Run: headless pygame with SDL's dummy video driver; simulated clock (each Clock.tick advances the game by its frame time, no real sleeping); random seed 0; keys injected as events and as key.get_pressed() state; no mouse input.
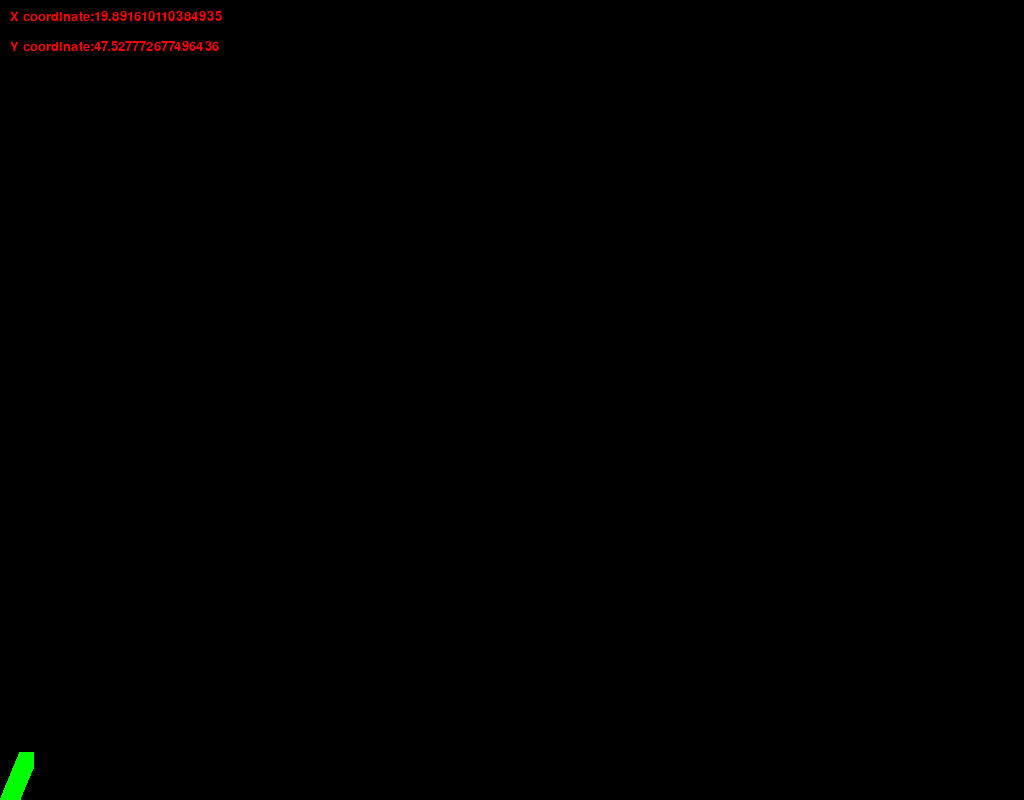
Frame 1 of 4 · flips 1–60 · no input
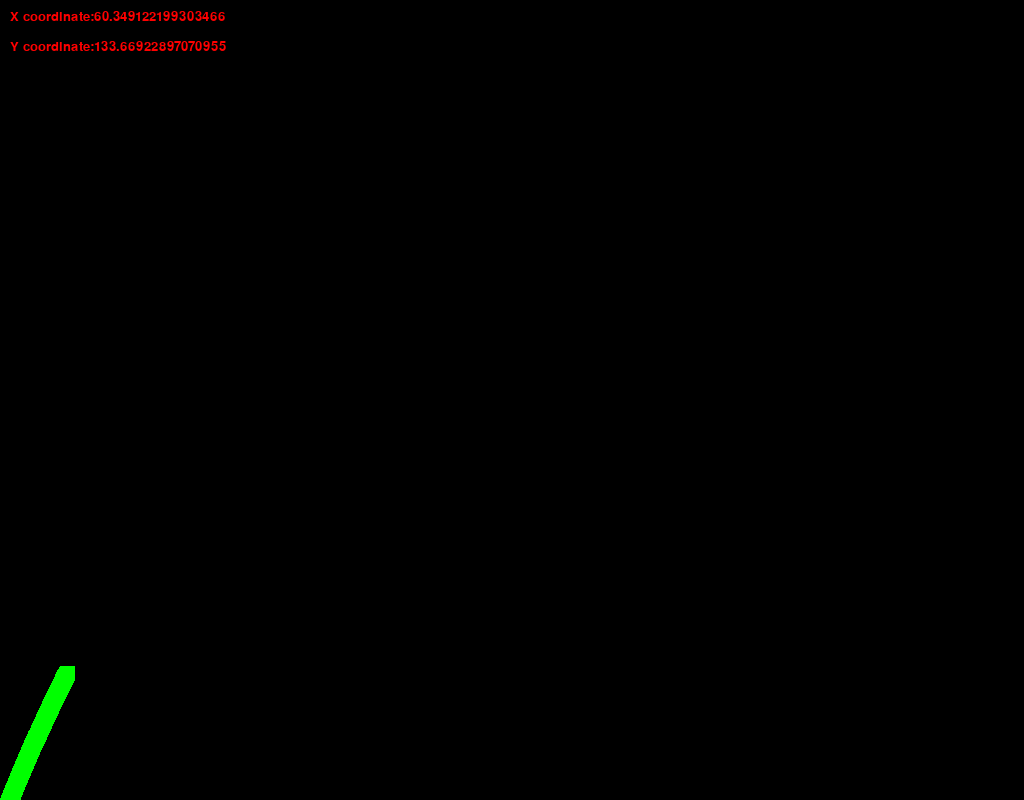
Frame 2 of 4 · flips 61–180 · tapped SPACE, RETURN · held RIGHT (→), D
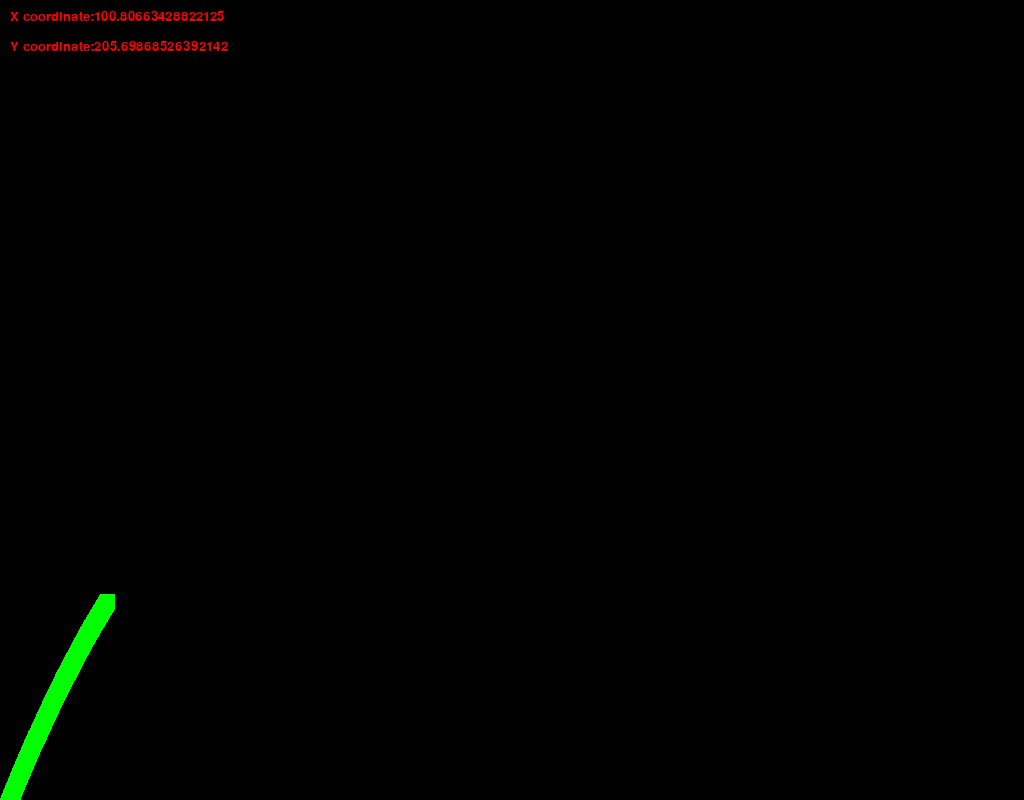
Frame 3 of 4 · flips 181–300 · held DOWN (↓), S
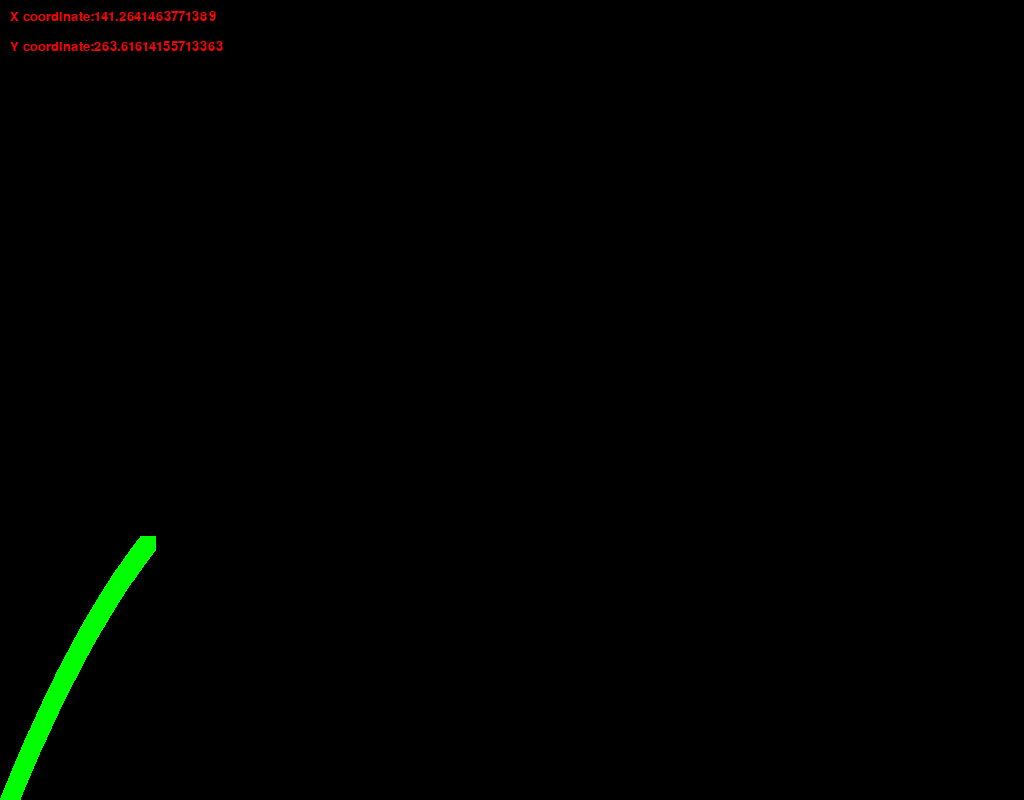
Frame 4 of 4 · flips 301–420 · held LEFT (←), A, UP (↑), W

The pygame program that drew these frames:

# -*- coding: utf-8 -*-
"""
Created on Sun Feb  6 16:12:57 2022

@author: Andrey
"""
import math
import pygame

'''
Generate equally spaced floating point
numbers between two given values
'''
def frange(start, final, increment):
    numbers = []
    while start < final:
        numbers.append(start)
        start = start + increment 
    return numbers


def draw_trajectory(u, theta, gravity, xPositions = [], yPositions = []):
    theta = math.radians(theta)
    # Time of flight
    t_flight = 2 * u * math.sin(theta) / gravity
    # Find time intervals
    intervals = frange(0, t_flight, 0.01) 

    for t in intervals:
        xPositions.append(u * math.cos(theta) * t)
        yPositions.append(u * math.sin(theta) * t - 0.5 * gravity * t *t)

def coordinatesText(surf, xCord, yCord, font):
    labelX = font.render("X coordinate:" + str(xCord), 1, (255,0,0))
    labelY = font.render("Y coordinate:" + str(yCord), 1, (255,0,0))
    #change its background color
    surf.fill((0,0,0))
    surf.blit(labelX, (10, 10))
    surf.blit(labelY, (10, 40))
    
class Projectile(object):
    def __init__(self, x, y, w, h):
        self.__x = x
        self.__y = y
        self.__w = w
        self.__h = h
        
    @property
    def x(self):
        return self.__x
    @x.setter
    def x(self, x):
        self.__x = x
    
    @property
    def y(self):
        return self.__y
    @y.setter
    def y(self, y):
        self.__y = y

    @property
    def w(self):
        return self.__w
    @w.setter
    def w(self, w):
        self.__w = w
        
    @property
    def h(self):
        return self.__h
    @h.setter
    def h(self, h):
        self.__h = h
    
    def draw(self, screen, screenHeight):
        pygame.draw.rect(screen, (0, 255, 0), (self.x, screenHeight - self.y, self.w, self.h))
    

pygame.init()

width = 1024
height = 800
FPS = 60

velocity = 90
angle = 68
gravity = 9.8

screen = pygame.display.set_mode((width, height))
coordinatesFont = pygame.font.SysFont("Comic Sans MS", 20)
textSurface = pygame.Surface((350, 80))

p1 = Projectile(0, height, 15, 15)

clock = pygame.time.Clock()

#Lists to store multiple coordinates
x = []
y = []

draw_trajectory(velocity, angle, gravity, x, y)

running = True
while running:
    #tick = clock.tick(FPS) / 1000  # Returns milliseconds between each call to 'tick'. The convert time to seconds.
    for event in pygame.event.get():
        if event.type == pygame.QUIT:
            running = False
            
    if(len(x) > 0 and len(y)  > 0): 
        p1.x = x.pop(0)
        p1.y  = y.pop(0)
        coordinatesText(textSurface, p1.x, p1.y, coordinatesFont)
        screen.blit(textSurface, (0, 0))
        p1.draw(screen, height)
    pygame.display.flip()
    
pygame.quit() 
